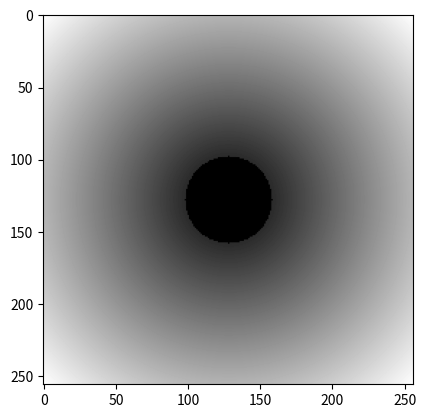

This chart was generated by the following Python code:
import numpy as np
import matplotlib.pyplot as plt

# Create an array for using to make Ideal high pass filter
[x, y] = np.meshgrid(np.arange(-128, 128), np.arange(-128, 128))
# Take square root from sum of two x and y and make new array with that
D = np.sqrt(x ** 2 + y ** 2)
# save filter 2D size
HShape = D.shape
# Reshape to (1, n) for working easy with that
D = D.reshape(1, -1)
# Create filter and init with zeros
H = np.zeros(shape=HShape).reshape(1, -1)
# Find correct range for put variables into filter
x = (D[:, :] > 30).reshape(1, -1)
# reinitialize filter to make correct high pass filter
H[np.where(x)] = D[x]
# Plot filter
plt.imshow(H.reshape(HShape), cmap='gray')
plt.show()
